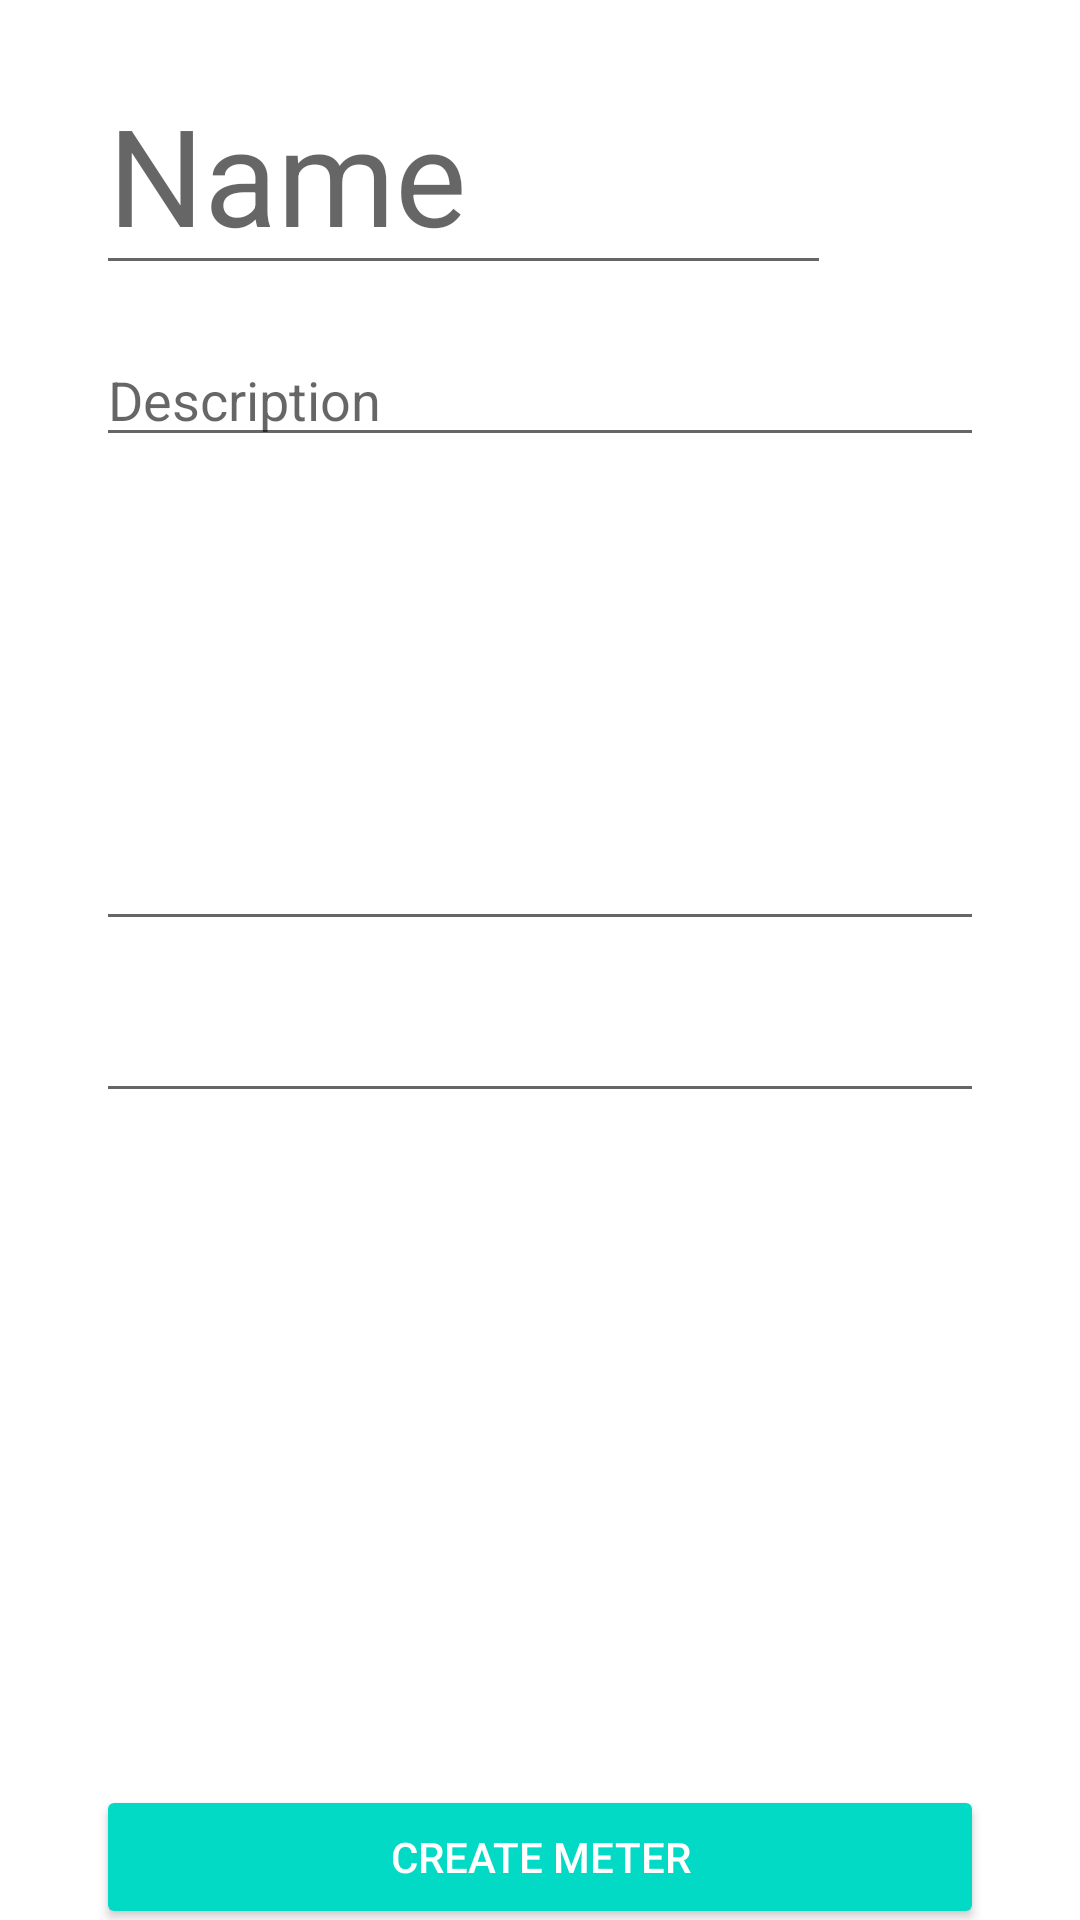

This screen was rendered from an Android layout file. Write that file and the resources it references.
<!-- AndroidManifest.xml: application theme Theme.Meters -->
<!-- res/layout/fragment_new.xml -->
<?xml version="1.0" encoding="utf-8"?>
<androidx.constraintlayout.widget.ConstraintLayout xmlns:android="http://schemas.android.com/apk/res/android"
    xmlns:app="http://schemas.android.com/apk/res-auto"
    xmlns:tools="http://schemas.android.com/tools"
    android:id="@+id/content"
    android:layout_width="match_parent"
    android:layout_height="match_parent" >

    <Button
        android:id="@+id/btnCreate"
        style="@style/Widget.AppCompat.Button.Colored"
        android:layout_width="0dp"
        android:layout_height="wrap_content"
        android:layout_marginTop="224dp"
        android:backgroundTint="@color/teal_200"
        android:text="@string/Create"
        app:layout_constraintEnd_toEndOf="@+id/editTextDate_new"
        app:layout_constraintHorizontal_bias="0.0"
        app:layout_constraintStart_toStartOf="@+id/editTextDate_new"
        app:layout_constraintTop_toBottomOf="@+id/editTextDate_new" />

    <EditText
        android:id="@+id/editTextData_new"
        android:layout_width="0dp"
        android:layout_height="wrap_content"
        android:layout_marginTop="120dp"
        android:ems="10"
        android:inputType="numberSigned|numberDecimal"
        android:selectAllOnFocus="true"
        android:textAlignment="center"
        app:layout_constraintEnd_toEndOf="@+id/textViewDescription_new"
        app:layout_constraintStart_toStartOf="@+id/textViewDescription_new"
        app:layout_constraintTop_toBottomOf="@+id/textViewDescription_new" />

    <EditText
        android:id="@+id/editTextDate_new"
        android:layout_width="0dp"
        android:layout_height="wrap_content"
        android:layout_marginTop="16dp"
        android:ems="10"
        android:inputType="date"
        android:textAlignment="center"
        app:layout_constraintEnd_toEndOf="@+id/editTextData_new"
        app:layout_constraintStart_toStartOf="@+id/editTextData_new"
        app:layout_constraintTop_toBottomOf="@+id/editTextData_new" />

    <EditText
        android:id="@+id/textViewName_new"
        android:layout_width="245dp"
        android:layout_height="63dp"
        android:layout_marginStart="32dp"
        android:layout_marginTop="32dp"
        android:ems="10"
        android:hint="@string/Name"
        android:inputType="textPersonName"
        android:textAppearance="@style/TextAppearance.AppCompat.Display2"
        app:layout_constraintStart_toStartOf="parent"
        app:layout_constraintTop_toTopOf="parent" />

    <EditText
        android:id="@+id/textViewDescription_new"
        android:layout_width="0dp"
        android:layout_height="wrap_content"
        android:layout_marginTop="16dp"
        android:layout_marginEnd="32dp"
        android:ems="10"
        android:hint="@string/Description"
        android:inputType="textPersonName"
        app:layout_constraintEnd_toEndOf="parent"
        app:layout_constraintStart_toStartOf="@+id/textViewName_new"
        app:layout_constraintTop_toBottomOf="@+id/textViewName_new" />

</androidx.constraintlayout.widget.ConstraintLayout>
<!-- resources referenced by this layout -->
<resources>
  <string name="Create">Create Meter</string>
  <string name="Description">Description</string>
  <string name="Name">Name</string>
  <style name="Theme.Meters" parent="Theme.MaterialComponents.DayNight.DarkActionBar">
          
          <item name="colorPrimary">@color/purple_500</item>
          <item name="colorPrimaryVariant">@color/purple_700</item>
          <item name="colorOnPrimary">@color/white</item>
          
          <item name="colorSecondary">@color/teal_200</item>
          <item name="colorSecondaryVariant">@color/teal_700</item>
          <item name="colorOnSecondary">@color/black</item>
          
          <item name="android:statusBarColor" tools:targetApi="l">?attr/colorPrimaryVariant</item>
          
      </style>
  <!-- not gathered from this repository: default colours our renderer supplied (Android Studio template values) -->
  <color name="purple_500">#FF6200EE</color>
  <color name="purple_700">#FF3700B3</color>
  <color name="teal_200">#FF03DAC5</color>
  <color name="teal_700">#FF018786</color>
  <color name="black">#FF000000</color>
  <color name="white">#FFFFFFFF</color>
</resources>
